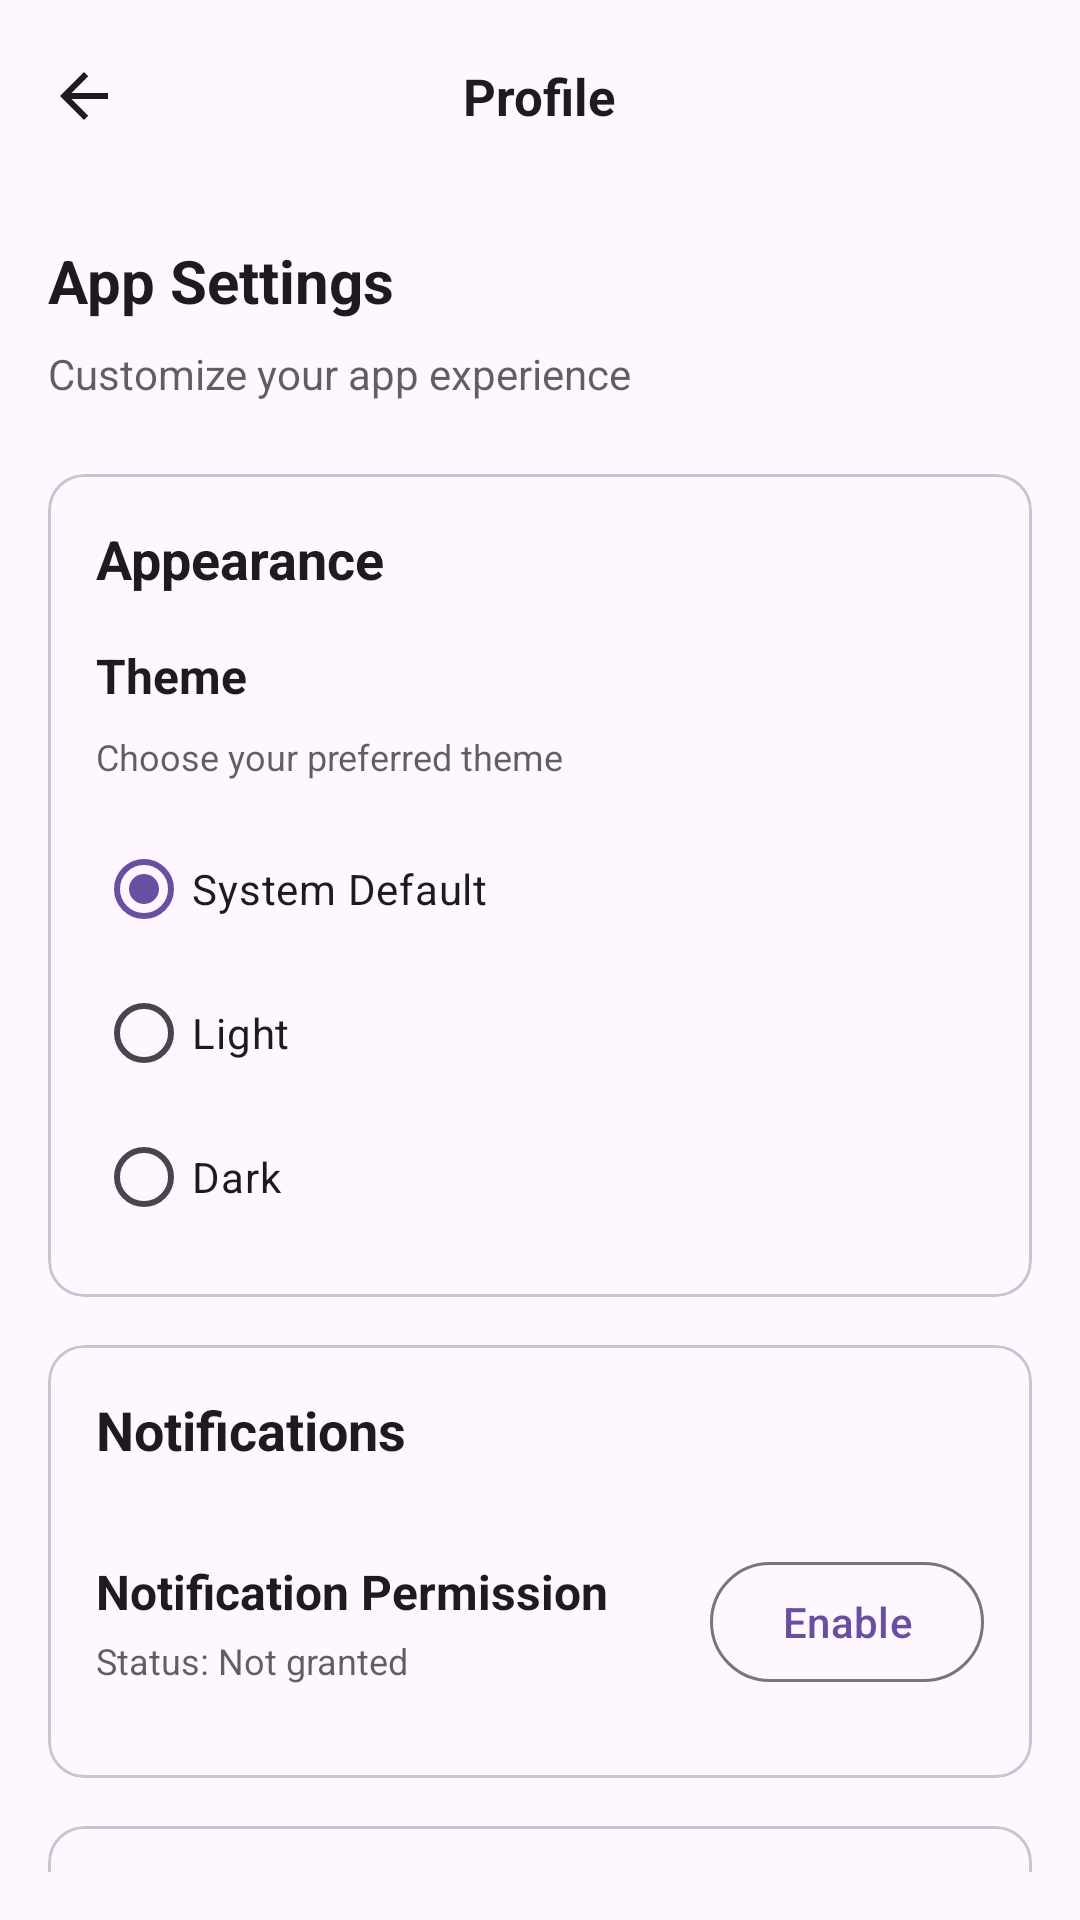

Layout XML and referenced resources for this Android screen:
<!-- AndroidManifest.xml: application theme Theme.MyTrackr -->
<!-- res/layout/activity_settings.xml -->
<?xml version="1.0" encoding="utf-8"?>
<androidx.coordinatorlayout.widget.CoordinatorLayout
    xmlns:android="http://schemas.android.com/apk/res/android"
    xmlns:app="http://schemas.android.com/apk/res-auto"
    xmlns:tools="http://schemas.android.com/tools"
    android:layout_width="match_parent"
    android:layout_height="match_parent"
    >

    <include
        android:id="@+id/toolbar"
        layout="@layout/toolbar_layout" />

    <androidx.core.widget.NestedScrollView
        android:layout_width="match_parent"
        android:layout_height="match_parent"
        android:layout_marginTop="?attr/actionBarSize"
        android:padding="16dp">

        <LinearLayout
            android:layout_width="match_parent"
            android:layout_height="wrap_content"
            android:orientation="vertical">

            
            <TextView
                android:layout_width="wrap_content"
                android:layout_height="wrap_content"
                android:text="App Settings"
                android:textSize="20sp"
                android:textStyle="bold"
                android:textColor="?attr/colorOnSurface"
                android:layout_marginBottom="8dp" />

            <TextView
                android:layout_width="wrap_content"
                android:layout_height="wrap_content"
                android:text="Customize your app experience"
                android:textSize="14sp"
                android:textColor="?attr/colorOnSurface"
                android:alpha="0.7"
                android:layout_marginBottom="24dp" />

            
            <com.google.android.material.card.MaterialCardView
                android:layout_width="match_parent"
                android:layout_height="wrap_content"
                android:layout_marginBottom="16dp"
                app:cardCornerRadius="12dp"
                app:cardBackgroundColor="?attr/colorSurface">

                <LinearLayout
                    android:layout_width="match_parent"
                    android:layout_height="wrap_content"
                    android:orientation="vertical"
                    android:padding="16dp">

                    <TextView
                        android:layout_width="wrap_content"
                        android:layout_height="wrap_content"
                        android:text="Appearance"
                        android:textSize="18sp"
                        android:textStyle="bold"
                        android:textColor="?attr/colorOnSurface"
                        android:layout_marginBottom="16dp" />

                    
                    <TextView
                        android:layout_width="wrap_content"
                        android:layout_height="wrap_content"
                        android:text="Theme"
                        android:textSize="16sp"
                        android:textColor="?attr/colorOnSurface"
                        android:textStyle="bold"
                        android:layout_marginBottom="8dp" />

                    <TextView
                        android:layout_width="wrap_content"
                        android:layout_height="wrap_content"
                        android:text="Choose your preferred theme"
                        android:textSize="12sp"
                        android:textColor="?attr/colorOnSurface"
                        android:alpha="0.7"
                        android:layout_marginBottom="12dp" />

                    
                    <RadioGroup
                        android:id="@+id/radioGroupTheme"
                        android:layout_width="match_parent"
                        android:layout_height="wrap_content"
                        android:orientation="vertical">

                        <RadioButton
                            android:id="@+id/radioSystem"
                            android:layout_width="match_parent"
                            android:layout_height="wrap_content"
                            android:text="System Default"
                            android:textSize="14sp"
                            android:textColor="?attr/colorOnSurface"
                            android:paddingVertical="8dp"
                            android:checked="true" />

                        <RadioButton
                            android:id="@+id/radioLight"
                            android:layout_width="match_parent"
                            android:layout_height="wrap_content"
                            android:text="Light"
                            android:textSize="14sp"
                            android:textColor="?attr/colorOnSurface"
                            android:paddingVertical="8dp" />

                        <RadioButton
                            android:id="@+id/radioDark"
                            android:layout_width="match_parent"
                            android:layout_height="wrap_content"
                            android:text="Dark"
                            android:textSize="14sp"
                            android:textColor="?attr/colorOnSurface"
                            android:paddingVertical="8dp" />

                    </RadioGroup>

                </LinearLayout>

            </com.google.android.material.card.MaterialCardView>

            
            <com.google.android.material.card.MaterialCardView
                android:layout_width="match_parent"
                android:layout_height="wrap_content"
                android:layout_marginBottom="16dp"
                app:cardCornerRadius="12dp"
                app:cardBackgroundColor="?attr/colorSurface">

                <LinearLayout
                    android:layout_width="match_parent"
                    android:layout_height="wrap_content"
                    android:orientation="vertical"
                    android:padding="16dp">

                    <TextView
                        android:layout_width="wrap_content"
                        android:layout_height="wrap_content"
                        android:text="Notifications"
                        android:textSize="18sp"
                        android:textStyle="bold"
                        android:textColor="?attr/colorOnSurface"
                        android:layout_marginBottom="16dp" />

                    <LinearLayout
                        android:layout_width="match_parent"
                        android:layout_height="wrap_content"
                        android:orientation="horizontal"
                        android:gravity="center_vertical"
                        android:paddingVertical="12dp">

                        <LinearLayout
                            android:layout_width="0dp"
                            android:layout_height="wrap_content"
                            android:layout_weight="1"
                            android:orientation="vertical"
                            android:layout_marginEnd="16dp">

                            <TextView
                                android:layout_width="wrap_content"
                                android:layout_height="wrap_content"
                                android:text="Notification Permission"
                                android:textSize="16sp"
                                android:textColor="?attr/colorOnSurface"
                                android:textStyle="bold" />

                            <TextView
                                android:id="@+id/textNotificationStatus"
                                android:layout_width="wrap_content"
                                android:layout_height="wrap_content"
                                android:text="Status: Not granted"
                                android:textSize="12sp"
                                android:textColor="?attr/colorOnSurface"
                                android:alpha="0.7"
                                android:layout_marginTop="4dp" />

                        </LinearLayout>

                        <com.google.android.material.button.MaterialButton
                            android:id="@+id/btnRequestNotificationPermission"
                            android:layout_width="wrap_content"
                            android:layout_height="wrap_content"
                            android:text="Enable"
                            style="@style/Widget.Material3.Button.OutlinedButton" />

                    </LinearLayout>

                </LinearLayout>

            </com.google.android.material.card.MaterialCardView>

            
            <com.google.android.material.card.MaterialCardView
                android:layout_width="match_parent"
                android:layout_height="wrap_content"
                app:cardCornerRadius="12dp"
                app:cardBackgroundColor="?attr/colorSurface">

                <LinearLayout
                    android:layout_width="match_parent"
                    android:layout_height="wrap_content"
                    android:orientation="vertical"
                    android:padding="16dp">

                    <TextView
                        android:layout_width="wrap_content"
                        android:layout_height="wrap_content"
                        android:text="About"
                        android:textSize="18sp"
                        android:textStyle="bold"
                        android:textColor="?attr/colorOnSurface"
                        android:layout_marginBottom="16dp" />

                    <TextView
                        android:layout_width="wrap_content"
                        android:layout_height="wrap_content"
                        android:text="MyTrackr"
                        android:textSize="16sp"
                        android:textColor="?attr/colorOnSurface"
                        android:textStyle="bold"
                        android:layout_marginBottom="4dp" />

                    <TextView
                        android:layout_width="wrap_content"
                        android:layout_height="wrap_content"
                        android:text="Version 1.0.0"
                        android:textSize="12sp"
                        android:textColor="?attr/colorOnSurface"
                        android:alpha="0.7" />

                </LinearLayout>

            </com.google.android.material.card.MaterialCardView>

        </LinearLayout>

    </androidx.core.widget.NestedScrollView>

</androidx.coordinatorlayout.widget.CoordinatorLayout>
<!-- res/layout/toolbar_layout.xml (included above) -->
<?xml version="1.0" encoding="utf-8"?>
<com.google.android.material.appbar.MaterialToolbar
    xmlns:android="http://schemas.android.com/apk/res/android"
    xmlns:app="http://schemas.android.com/apk/res-auto"
    android:id="@+id/toolbar"
    android:layout_width="match_parent"
    android:layout_height="?attr/actionBarSize"
    app:navigationIcon="@drawable/ic_arrow_back"
    app:navigationIconTint="?android:attr/textColorPrimary"
    android:elevation="5dp"
    >
    <TextView
        android:id="@+id/toolbarTitle"
        android:layout_width="wrap_content"
        android:layout_height="wrap_content"
        android:layout_gravity="center"
        android:text="@string/profile"
        style="@style/TextXL.Bold"
        android:textColor="?android:attr/textColorPrimary"
        />

</com.google.android.material.appbar.MaterialToolbar>
<!-- resources referenced by this layout -->
<resources>
  <!-- drawable ic_arrow_back (drawable) -->
  <?xml version="1.0" encoding="utf-8"?>
  <vector xmlns:android="http://schemas.android.com/apk/res/android"
      android:width="24dp"
      android:height="24dp"
      android:viewportWidth="24"
      android:viewportHeight="24">
      <path
          android:fillColor="#FFFFFFFF"
          android:pathData="M20,11H7.83l5.59,-5.59L12,4l-8,8 8,8 1.41,-1.41L7.83,13H20v-2z"/>
  </vector>
  <string name="profile">Profile</string>
  <style name="TextXL.Bold" parent="TextXL">
          <item name="android:textStyle">bold</item>
      </style>
  <style name="Theme.MyTrackr" parent="Base.Theme.MyTrackr" />
  <style name="TextXL">
          <item name="android:textSize">@dimen/text_xl</item>
          <item name="android:textColor">?android:attr/textColorPrimary</item>
      </style>
  <style name="Base.Theme.MyTrackr" parent="Theme.Material3.DayNight.NoActionBar">
          
          
      </style>
  <dimen name="text_xl">23sp</dimen>
</resources>
